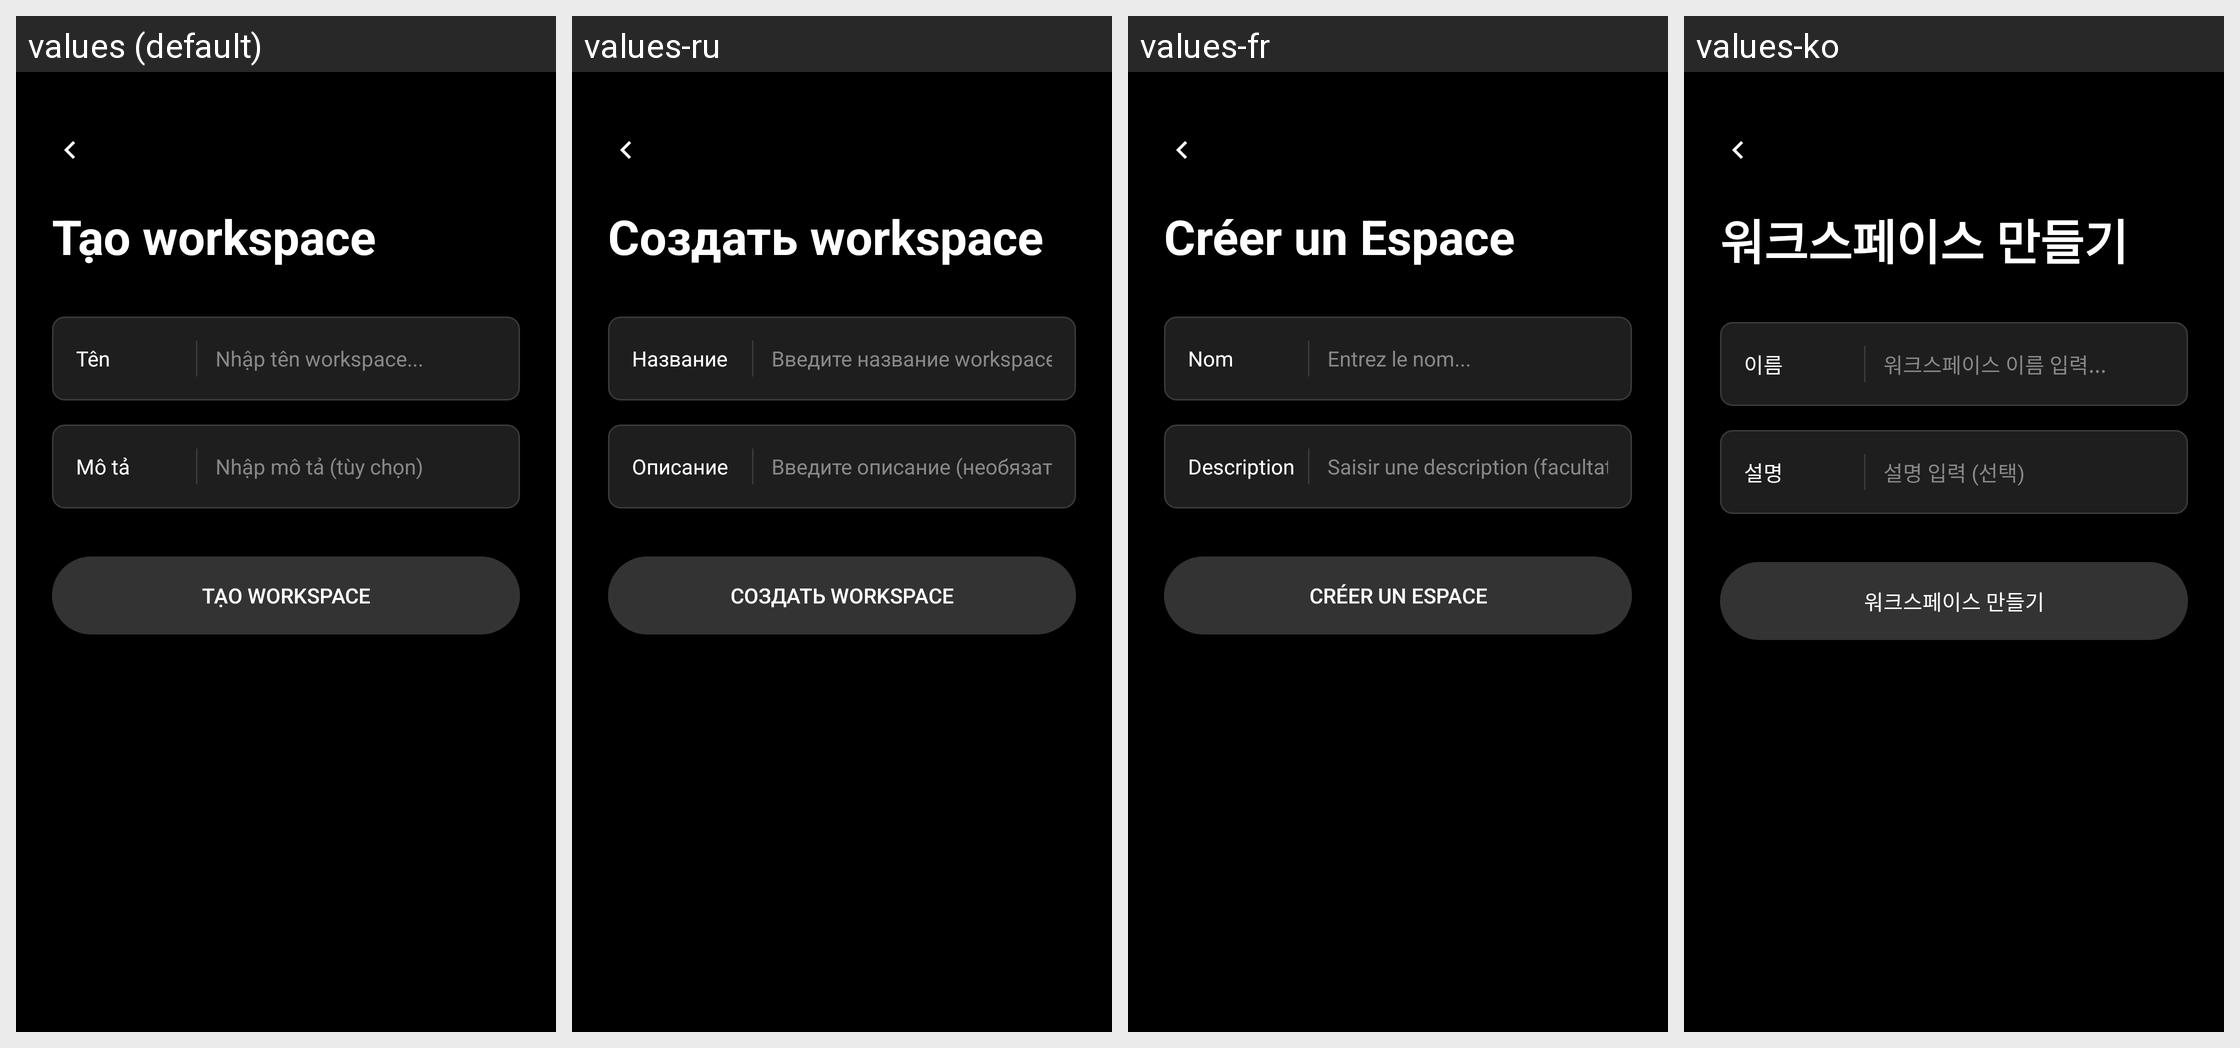

This grid shows one Android layout under several languages. Give, for every string resource on the screen, its name, the default text and each shown locale's text.
Android screen res/layout/fragment_create_workspace.xml rendered under 4 locales, left to right: values (default), values-ru, values-fr, values-ko. Device: Nexus 5 (rendered at 1080×1920; each locale shown at half size, 540×960, under a caption strip naming it); theme Theme.FamilyTaskApp.
Other locales in the repository, not shown: values-en, values-zh.
Strings drawn on this screen, with the default value and each locale's value (text and hints the layout hard-codes, and strings that could not be matched under every locale, appear in the picture but are not listed):

create_workspace
  values: Tạo workspace
  values-ru: Создать workspace
  values-fr: Créer un Espace
  values-ko: 워크스페이스 만들기

label_name_simple
  values: Tên
  values-ru: Название
  values-fr: Nom
  values-ko: 이름

hint_enter_workspace_name
  values: Nhập tên workspace...
  values-ru: Введите название workspace...
  values-fr: Entrez le nom...
  values-ko: 워크스페이스 이름 입력...

label_description_simple
  values: Mô tả
  values-ru: Описание
  values-fr: Description
  values-ko: 설명

hint_enter_workspace_description
  values: Nhập mô tả (tùy chọn)
  values-ru: Введите описание (необязательно)
  values-fr: Saisir une description (facultatif)
  values-ko: 설명 입력 (선택)
